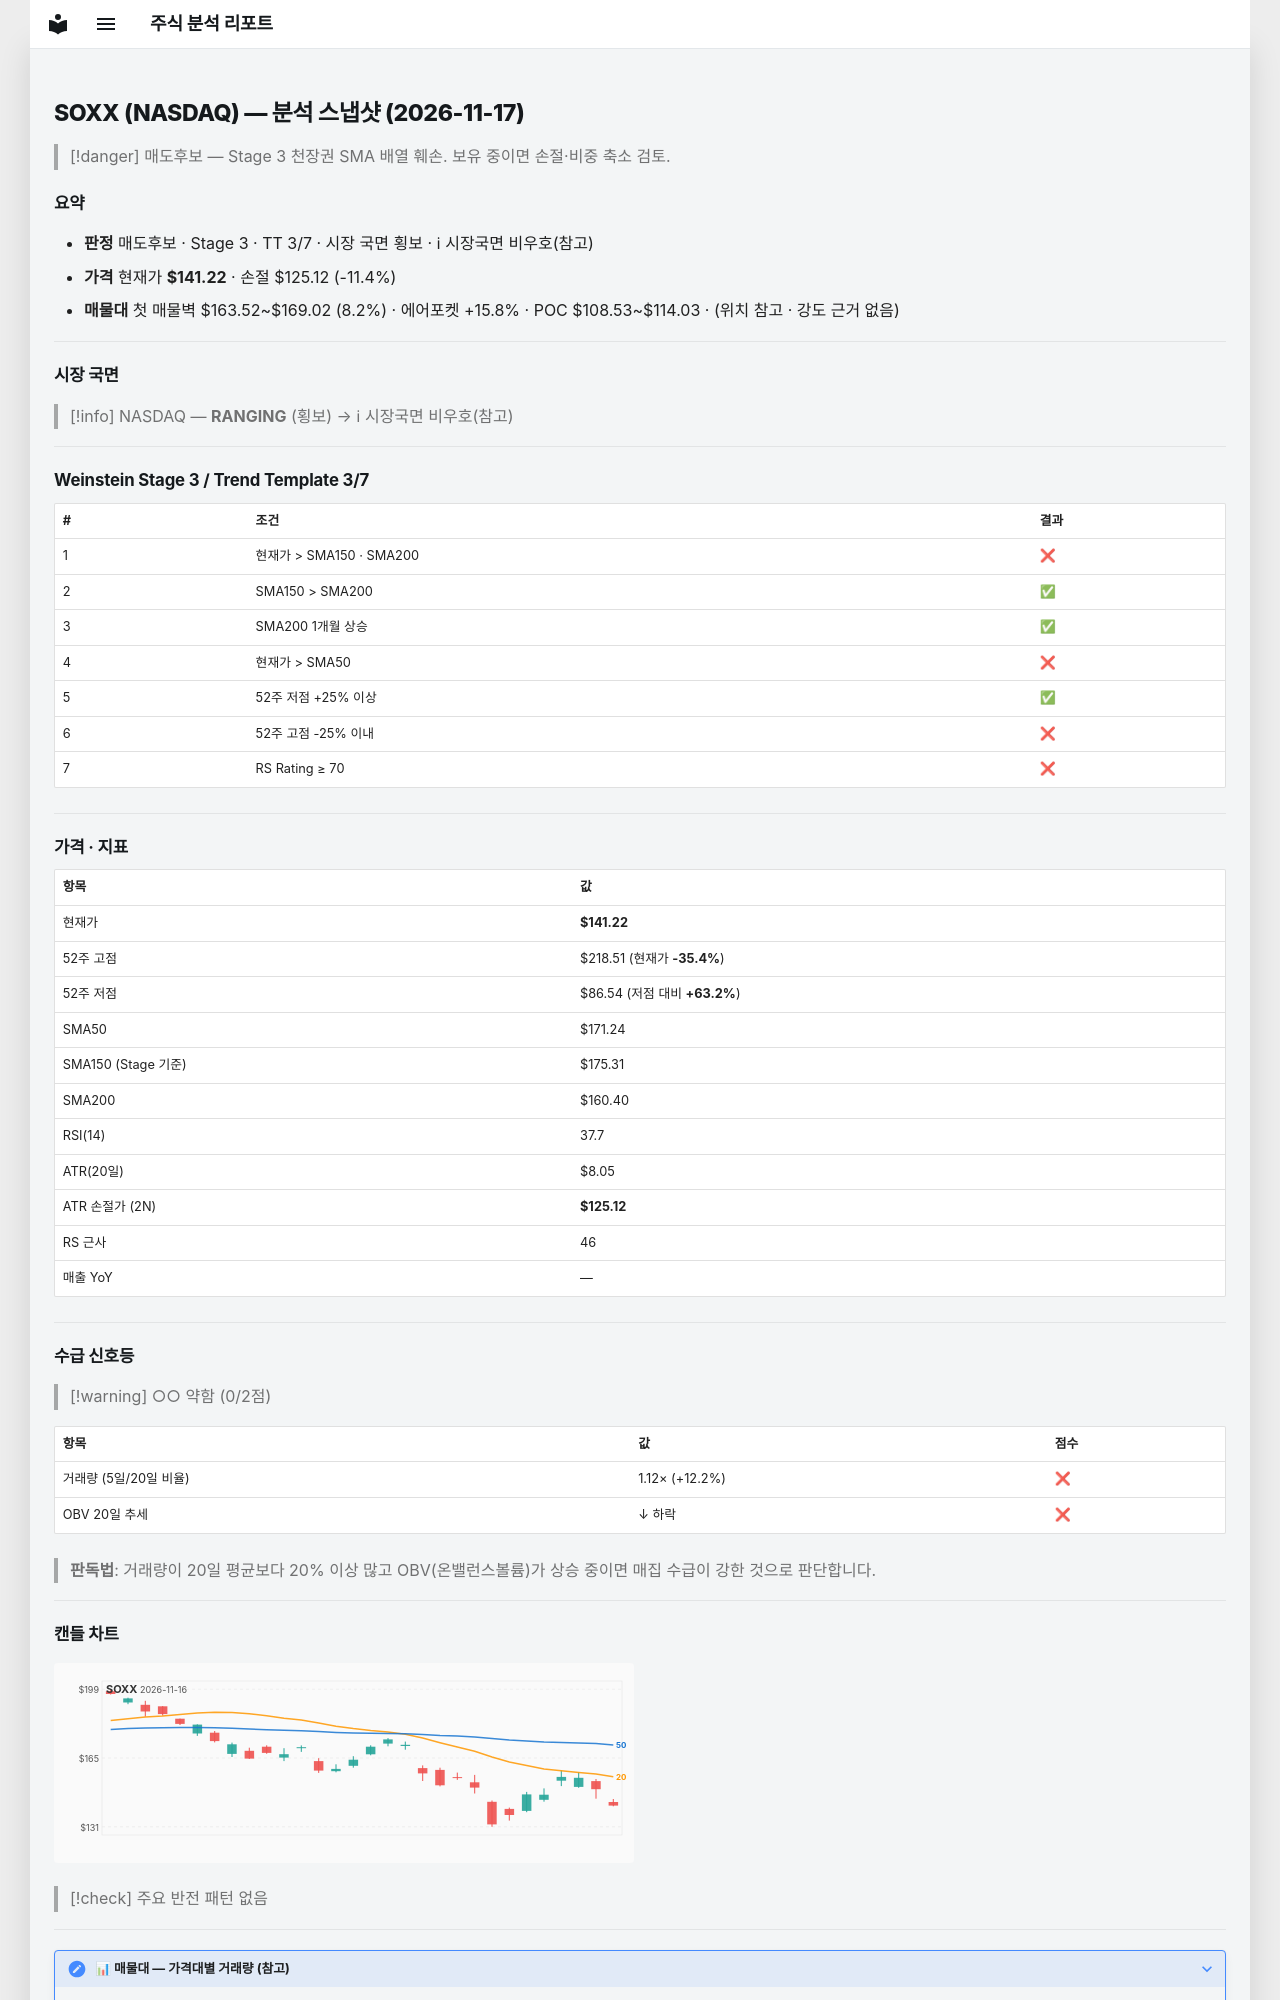

repository: soloandco/stock-reports · page: snapshots/SOXX-2026-11-17/index.html · generator: mkdocs

---
type: analysis-snapshot
title: SOXX 분석 스냅샷
ticker: SOXX
market: NASDAQ
created: 2026-11-17
updated: 2026-11-17
bar-date: 2026-11-16
verdict: 매도후보
real-rr: 2.94
sma50-gap-pct: -17.5
weekly-position: 저항대아래
weekly-overhead-price: 188.55
weekly-overhead-pct: 33.5
stage: 3
trend-template-score: 3
tt-max: 7
ma-set: sma-50-150-200
price: 141.22000122070312
stop-price: 125.11740751180184
market-regime: RANGING
supply-demand-score: 0/2
supply-demand-label: 약함
status: tracking
tags:
  - stock-agent
  - watchlist
  - SOXX
  - analysis
related:
  - "[[analysis-template]]"
---

# SOXX (NASDAQ) — 분석 스냅샷 (2026-11-17)

> [!danger] 매도후보 — Stage 3 천장권
> SMA 배열 훼손. 보유 중이면 손절·비중 축소 검토.

## 요약

- **판정** 매도후보 · Stage 3 · TT 3/7 · 시장 국면 횡보 · ℹ 시장국면 비우호(참고)
- **가격** 현재가 **$141.22** · 손절 $125.12 (-11.4%)
- **매물대** 첫 매물벽 $163.52~$169.02 (8.2%) · 에어포켓 +15.8% · POC $108.53~$114.03 · (위치 참고 · 강도 근거 없음)

---

## 시장 국면

> [!info] NASDAQ — **RANGING** (횡보) → ℹ 시장국면 비우호(참고)

---

## Weinstein Stage 3 / Trend Template 3/7

| # | 조건 | 결과 |
|---|------|------|
| 1 | 현재가 > SMA150 · SMA200 | ❌ |
| 2 | SMA150 > SMA200 | ✅ |
| 3 | SMA200 1개월 상승 | ✅ |
| 4 | 현재가 > SMA50 | ❌ |
| 5 | 52주 저점 +25% 이상 | ✅ |
| 6 | 52주 고점 -25% 이내 | ❌ |
| 7 | RS Rating ≥ 70 | ❌ |

---

## 가격 · 지표

| 항목 | 값 |
|------|---|
| 현재가 | **$141.22** |
| 52주 고점 | $218.51 (현재가 **-35.4%**) |
| 52주 저점 | $86.54 (저점 대비 **+63.2%**) |
| SMA50 | $171.24 |
| SMA150 (Stage 기준) | $175.31 |
| SMA200 | $160.40 |
| RSI(14) | 37.7 |
| ATR(20일) | $8.05 |
| ATR 손절가 (2N) | **$125.12** |
| RS 근사 | 46 |
| 매출 YoY | — |

---
## 수급 신호등

> [!warning] ○○ 약함 (0/2점)

| 항목 | 값 | 점수 |
|------|------|------|
| 거래량 (5일/20일 비율) | 1.12× (+12.2%) | ❌ |
| OBV 20일 추세 | ↓ 하락 | ❌ |

> **판독법**: 거래량이 20일 평균보다 20% 이상 많고 OBV(온밸런스볼륨)가 상승 중이면 매집 수급이 강한 것으로 판단합니다.

---
